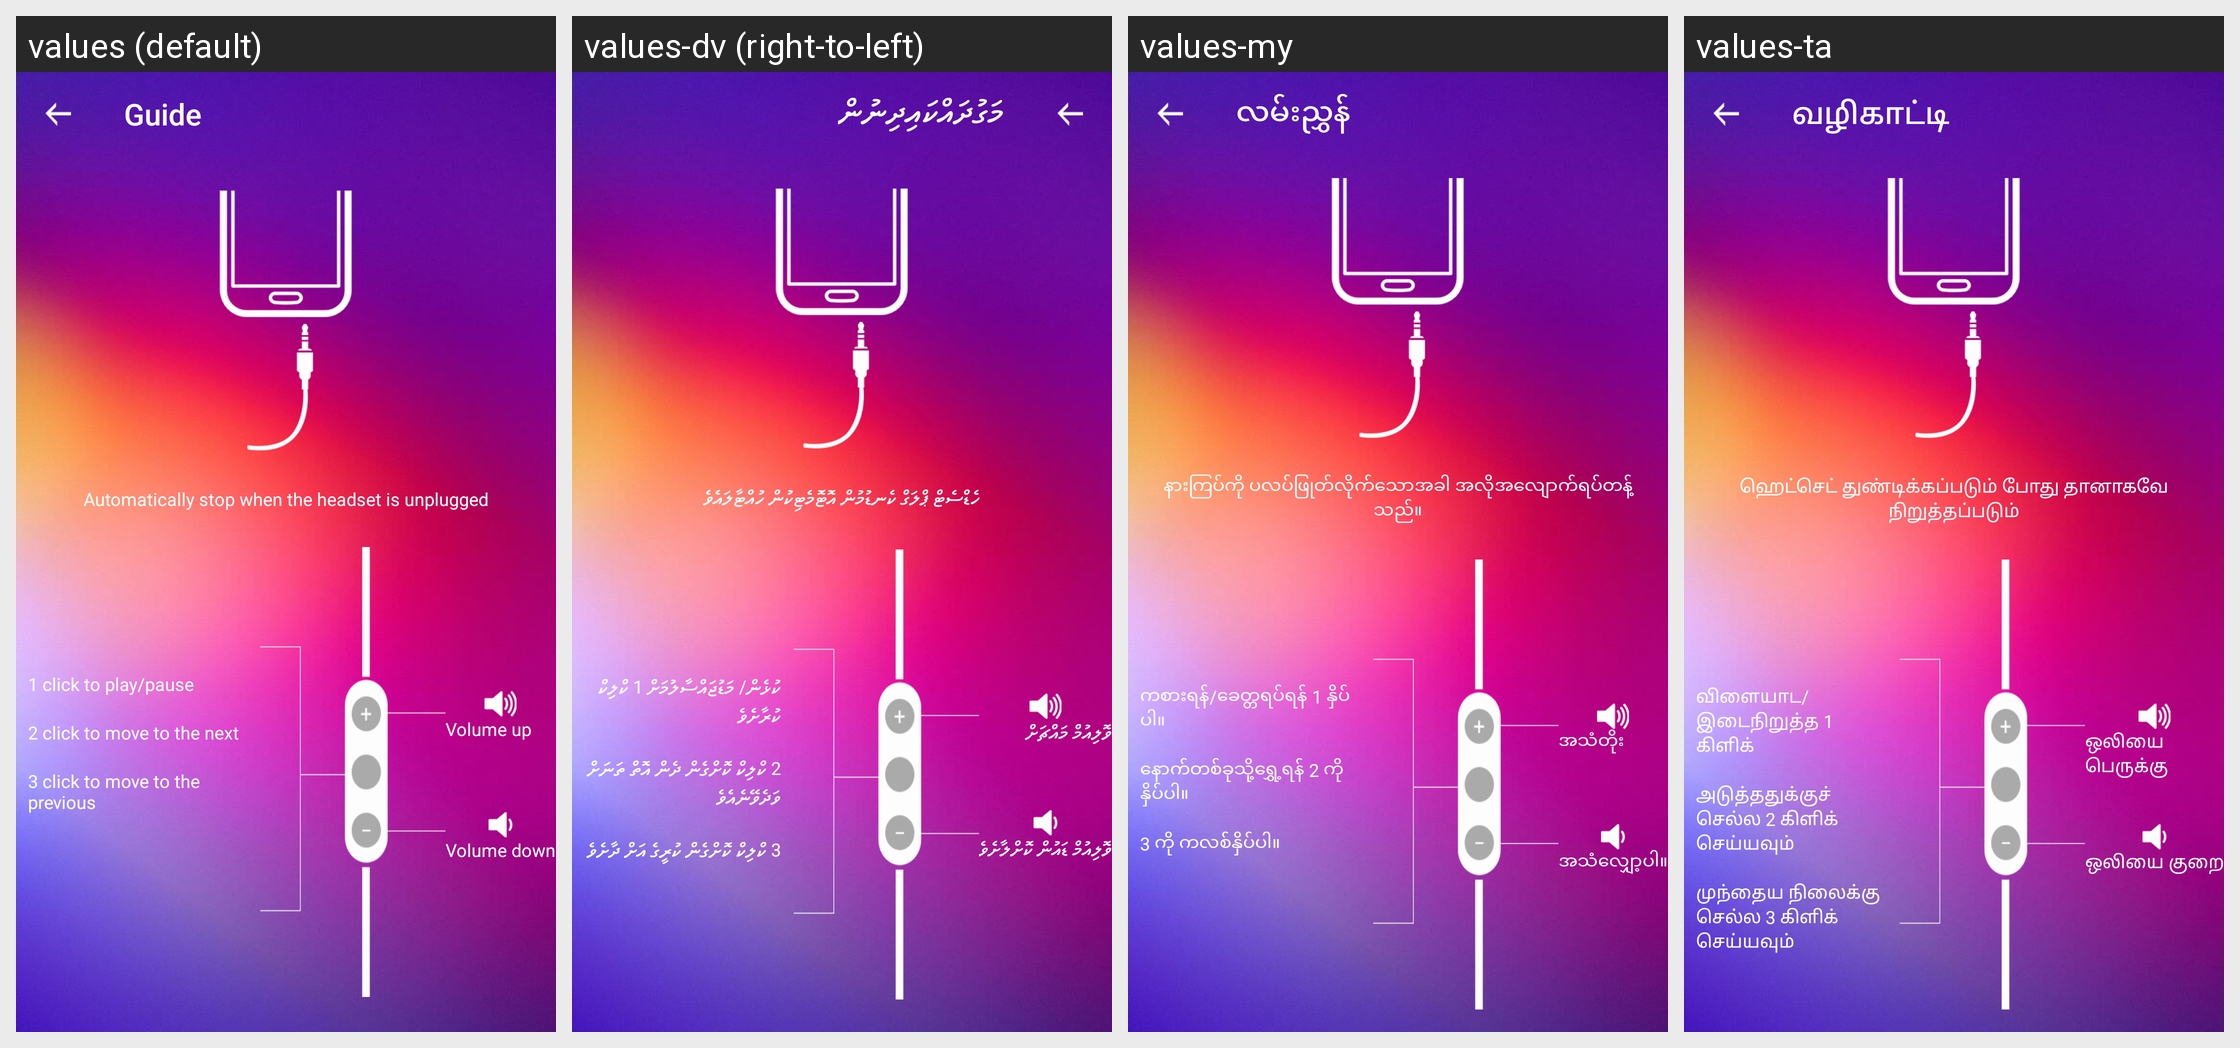

Locale-by-locale string values for the Android screen shown in this grid:
Android screen res/layout/activity_totuorial.xml rendered under 4 locales, left to right: values (default), values-dv (right-to-left), values-my, values-ta. Device: Nexus 5 (rendered at 1080×1920; each locale shown at half size, 540×960, under a caption strip naming it); theme AppTheme.
Other locales in the repository, not shown: values-af, values-am, values-ar, values-as, values-ay, values-az, values-be, values-bg, values-bho, values-bm, values-bn, values-bs, values-ca, values-ceb, values-ckb, values-co, values-cs, values-cy, values-da, values-de, values-doi, values-ee, values-el, values-en, values-eo, values-es, values-et, values-eu, values-fa, values-fi, values-fr, values-fy, values-ga, values-gd, values-gl, values-gn, values-gu, values-ha, values-haw, values-hi, values-hmn, values-hr, values-ht, values-hu, values-hy, values-id, values-ig, values-ilo, values-is, values-it, values-iw, values-ja, values-jw, values-ka, values-kk, values-km, values-kn, values-ko, values-kri, values-ku, values-ky, values-la, values-lb, values-lg, values-ln, values-lo, values-lt, values-lus, values-lv, values-mai, values-mg, values-mi, values-mk, values-ml, values-mn, values-mr, values-ms, values-mt, values-ne, values-nl, values-no, values-nso, values-ny, values-om, values-or, values-pa, values-pl, values-ps, values-pt, values-qu, values-ro, values-ru, values-rw, values-sa, values-sd, values-si, values-sk, values-sl, values-sm, values-sn, values-so, values-sq, values-sr, values-st, values-su, values-sv, values-sw, values-te, values-tg, values-th, values-ti, values-tk, values-tl, values-tr, values-ts, values-tt, values-tw, values-ug, values-uk, values-ur, values-uz, values-vi, values-xh, values-yi, values-yo, values-zh-rCN, values-zh-rTW, values-zu.
Strings drawn on this screen, with the default value and each locale's value (text and hints the layout hard-codes, and strings that could not be matched under every locale, appear in the picture but are not listed):

guide
  values: Guide
  values-dv: މަގުދައްކައިދިނުން
  values-my: လမ်းညွှန်
  values-ta: வழிகாட்டி

tuto_unflug_headphone
  values: Automatically stop when the headset is unplugged
  values-dv: ހެޑްސެޓް ޕްލަގް ކެނޑުމުން އޮޓޮމެޓިކުން ހުއްޓާލައެވެ
  values-my: နားကြပ်ကို ပလပ်ဖြုတ်လိုက်သောအခါ အလိုအလျောက်ရပ်တန့်သည်။
  values-ta: ஹெட்செட் துண்டிக்கப்படும் போது தானாகவே நிறுத்தப்படும்

tuto_one_click
  values: 1 click to play/pause
  values-dv: ކުޅެން/ މަޑުޖައްސާލުމަށް 1 ކްލިކް ކުރާށެވެ
  values-my: ကစားရန်/ခေတ္တရပ်ရန် 1 နှိပ်ပါ။
  values-ta: விளையாட/இடைநிறுத்த 1 கிளிக்

tuto_two_click
  values: 2 click to move to the next
  values-dv: 2 ކްލިކް ކޮށްގެން ދެން އޮތް ތަނަށް ވަދެވޭނެއެވެ
  values-my: နောက်တစ်ခုသို့ရွှေ့ရန် 2 ကိုနှိပ်ပါ။
  values-ta: அடுத்ததுக்குச் செல்ல 2 கிளிக் செய்யவும்

tuto_three_click
  values: 3 click to move to the previous
  values-dv: 3 ކްލިކް ކޮށްގެން ކުރީގެ އަށް ދާށެވެ
  values-my: 3 ကို ကလစ်နှိပ်ပါ။
  values-ta: முந்தைய நிலைக்கு செல்ல 3 கிளிக் செய்யவும்

tuto_volumeup
  values: Volume up
  values-dv: ވޮލިއުމް މައްޗަށް
  values-my: အသံတိုး
  values-ta: ஒலியை பெருக்கு

tuto_volumedown
  values: Volume down
  values-dv: ވޮލިއުމް ޑައުން ކޮށްލާށެވެ
  values-my: အသံလျှော့ပါ။
  values-ta: ஒலியை குறை
